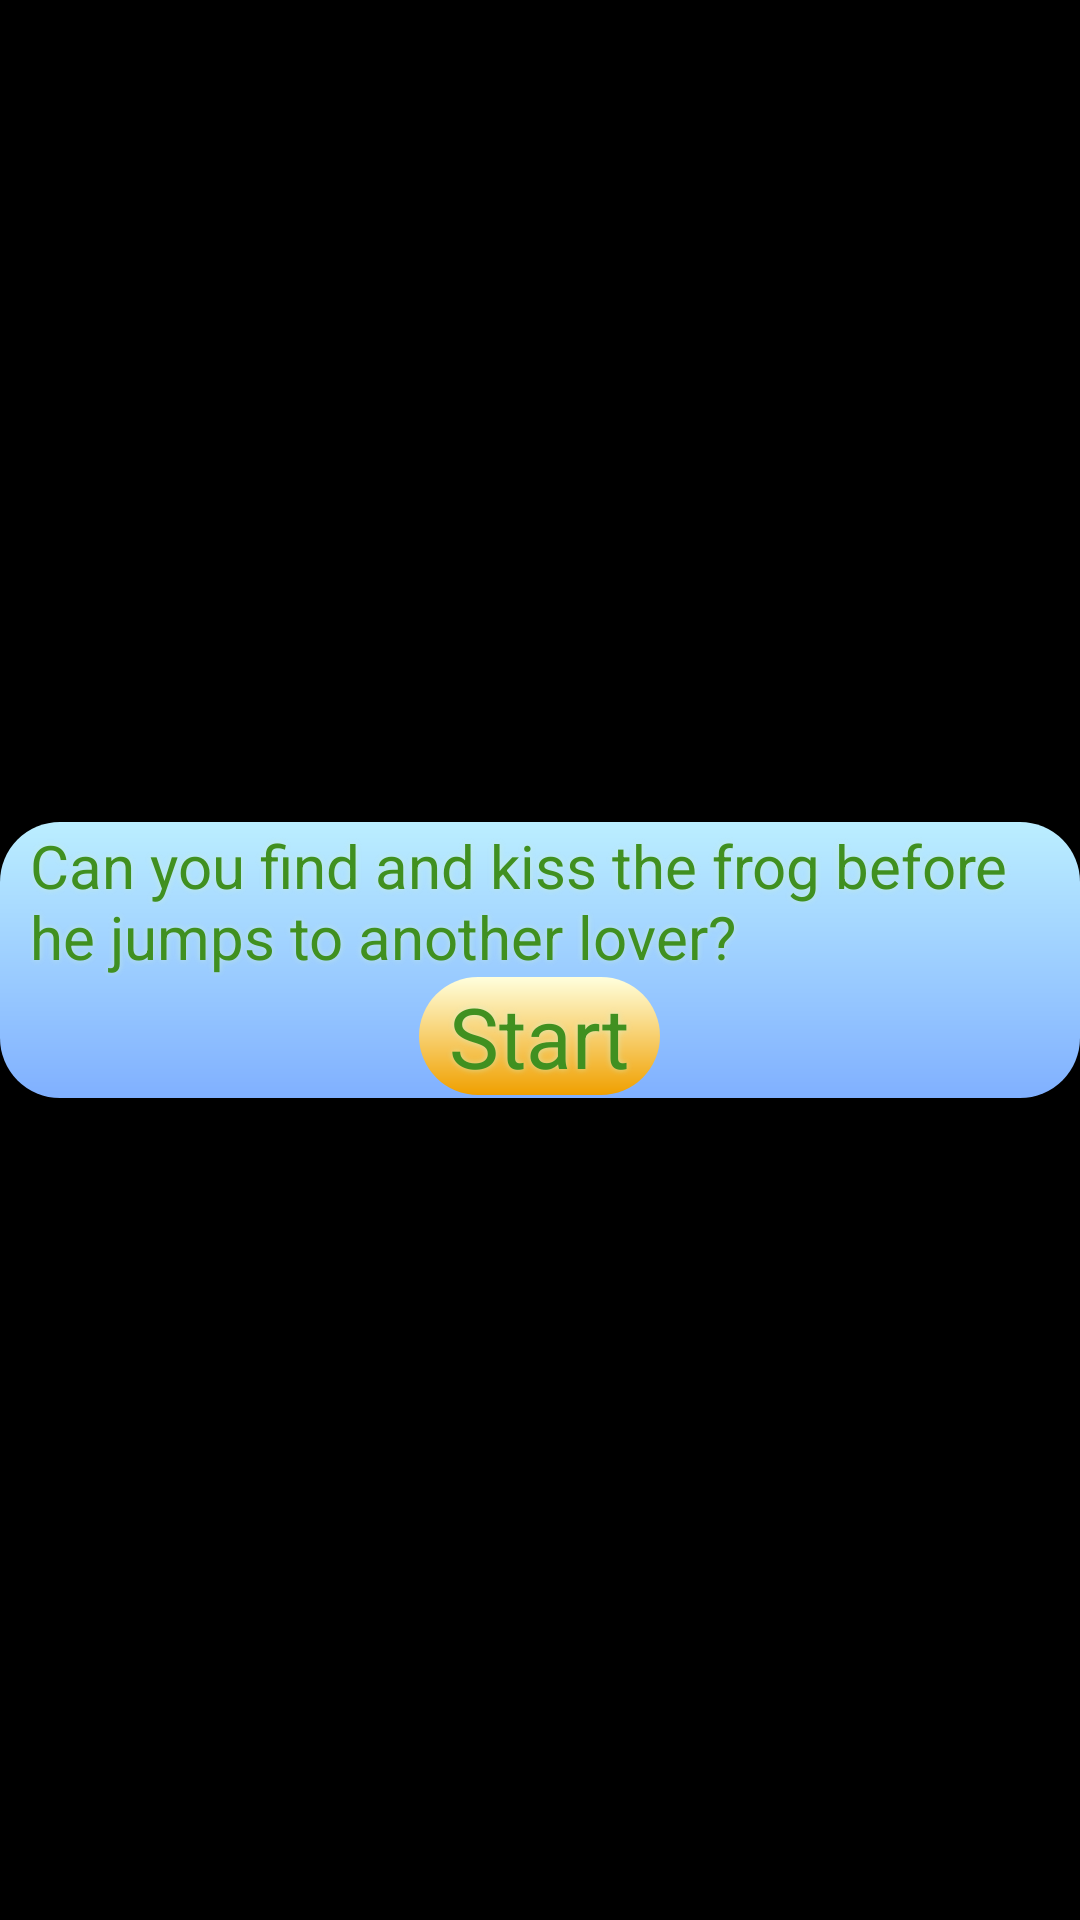

Android layout source for this screen:
<!-- AndroidManifest.xml: application theme AppTheme -->
<!-- res/layout/dialog_tutorial.xml -->
<?xml version="1.0" encoding="utf-8"?>
<FrameLayout xmlns:android="http://schemas.android.com/apk/res/android"
    android:background="@color/black_transparent"
    android:layout_width="match_parent"
    android:layout_height="match_parent">
    <LinearLayout android:background="@drawable/dialog_background"
        android:layout_gravity="center"
        android:orientation="vertical" android:layout_width="match_parent"
        android:layout_height="wrap_content">
        <TextView
            android:layout_width="wrap_content"
            android:layout_height="wrap_content"
            android:text="@string/tutorial"
            android:textSize="20sp"
            android:id="@+id/text"
            android:textColor="@color/title" />

        <TextView
            android:layout_width="wrap_content"
            android:layout_height="wrap_content"
            android:text="@string/start"
            android:id="@+id/start"
            android:background="@drawable/button"
            android:layout_gravity="center"
            android:textColor="@color/title" />

    </LinearLayout>
</FrameLayout>
<!-- resources referenced by this layout -->
<resources>
  <color name="black_transparent">#80000000</color>
  <color name="title">#409020</color>
  <!-- drawable button (drawable) -->
  <?xml version="1.0" encoding="utf-8"?>
  <shape xmlns:android="http://schemas.android.com/apk/res/android"> 
  <gradient
     android:type="linear"
     android:angle="-90"
     android:centerY="0%"
     android:startColor="@color/button"
     android:centerColor="@color/button_light"
     android:endColor="@color/button" />
         
      <stroke android:width="0dp" />
  
      <padding android:left="10dp" android:top="1dp"
               android:right="10dp" android:bottom="1dp" />
  
      <corners android:bottomRightRadius="20dp" android:bottomLeftRadius="20dp"
       android:topLeftRadius="20dp" android:topRightRadius="20dp"/>
  </shape>
  <!-- drawable dialog_background (drawable) -->
  <?xml version="1.0" encoding="utf-8"?>
  <shape xmlns:android="http://schemas.android.com/apk/res/android"> 
  <gradient
     android:type="linear"
     android:angle="-90"
     android:centerY="0%"
     android:startColor="@color/back"
     android:centerColor="@color/back_light"
     android:endColor="@color/back" />
         
      <stroke android:width="0dp" />
  
      <padding android:left="10dp" android:top="1dp"
               android:right="10dp" android:bottom="1dp" />
  
      <corners android:bottomRightRadius="20dp" android:bottomLeftRadius="20dp"
       android:topLeftRadius="20dp" android:topRightRadius="20dp"/>
  </shape>
  <string name="start">Start</string>
  <string name="tutorial">Can you find and kiss the frog before he jumps to another lover?</string>
  <style name="AppTheme" parent="AppBaseTheme">
          <item name="android:textSize">@dimen/text_size</item>
          <item name="android:shadowColor">@color/shadow</item>
          <item name="android:shadowRadius">5</item>
      </style>
  <color name="button">#f0a000</color>
  <color name="button_light">#ffffdd</color>
  <color name="back">#80b0ff</color>
  <color name="back_light">#bbeeff</color>
  <style name="AppBaseTheme" parent="android:style/Theme.NoTitleBar.Fullscreen">
          
      </style>
  <dimen name="text_size">28sp</dimen>
  <color name="shadow">#a0d0f0d0</color>
</resources>
